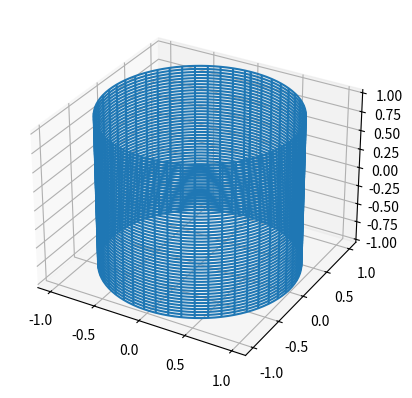

The script that saved this image:
#ref-https://www.programmersought.com/article/9522403804/
import matplotlib.pyplot as plt 
import numpy as np 
from mpl_toolkits.mplot3d import Axes3D


fig = plt.figure()
ax = fig.add_subplot(111, projection='3d')
N = 100
H = 50
u = np.linspace(0,2*np.pi,N) 
h = np.linspace(-1,1,H) 
x = np.outer(np.sin(u), np.ones(len(h))) 
y = np.outer(np.cos(u),np.ones(len(h))) 
z = np.outer(np.ones(len(u)),h) 


ax.plot_wireframe(x, y, z)
 
plt.show()
